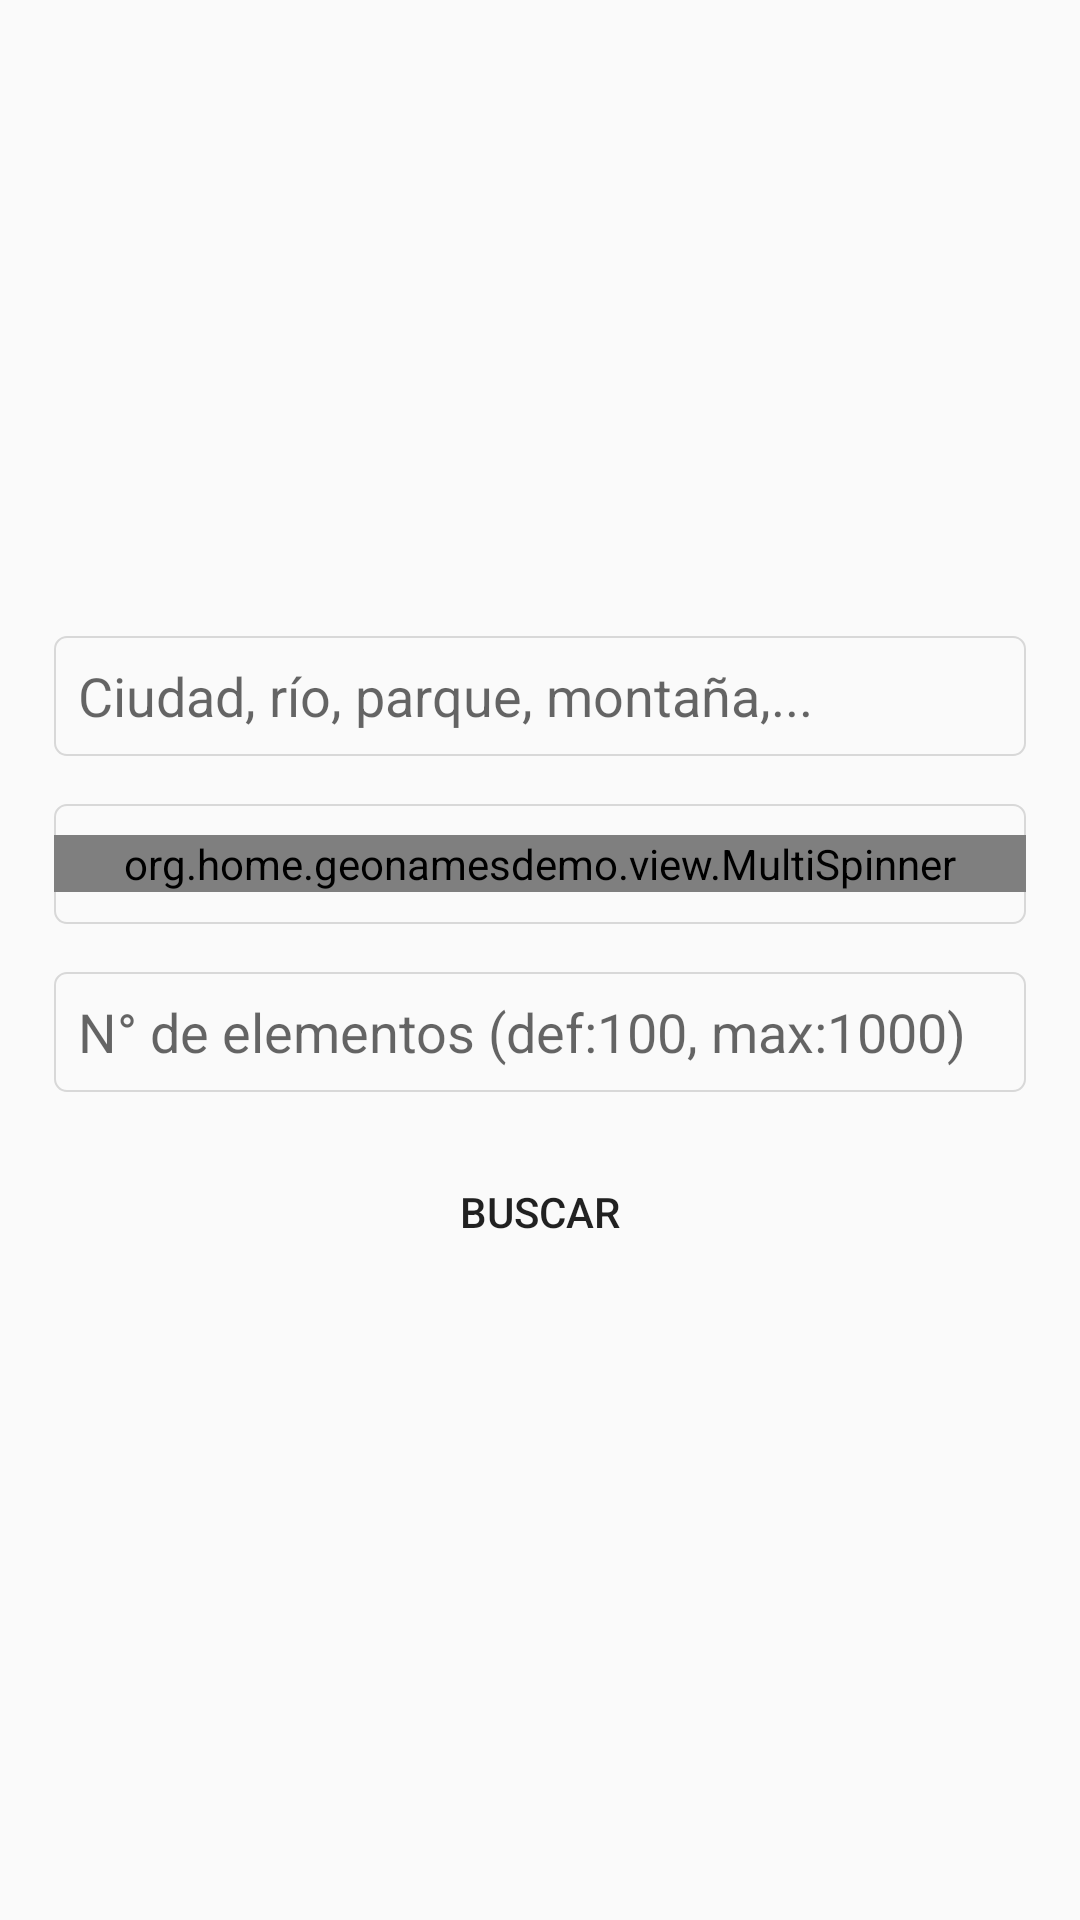

The Android layout XML behind this screen, and the referenced resources:
<!-- AndroidManifest.xml: application theme AppTheme -->
<!-- res/layout/activity_geoname.xml -->
<?xml version="1.0" encoding="utf-8"?>
<android.support.constraint.ConstraintLayout xmlns:android="http://schemas.android.com/apk/res/android"
    xmlns:app="http://schemas.android.com/apk/res-auto"
    xmlns:tools="http://schemas.android.com/tools"
    android:layout_width="match_parent"
    android:layout_height="match_parent"
    tools:context="org.home.geonamesdemo.BuscarLugarPorNombreActivity">

    <android.support.constraint.ConstraintLayout
        android:layout_width="match_parent"
        android:layout_height="match_parent"
        android:layout_margin="18dp"
        app:layout_behavior="@string/appbar_scrolling_view_behavior"
        tools:showIn="@layout/activity_geoname">

        <EditText
            android:id="@+id/etx_nombre"
            android:layout_width="match_parent"
            android:layout_height="40dp"
            android:background="@drawable/background_edittext_spinner"
            android:hint="@string/ciudad_rio_parque_montaña"
            android:imeOptions="actionDone"
            android:paddingLeft="8dp"
            android:paddingRight="8dp"
            android:paddingStart="8dp"
            app:layout_constraintBottom_toTopOf="@+id/rtl_multi"
            app:layout_constraintLeft_toLeftOf="parent"
            app:layout_constraintTop_toTopOf="parent"
            app:layout_constraintVertical_chainStyle="packed" />


        <RelativeLayout
            android:id="@+id/rtl_multi"
            android:layout_width="match_parent"
            android:layout_height="40dp"
            android:layout_marginTop="16dp"
            android:background="@drawable/background_edittext_spinner"
            android:focusableInTouchMode="true"
            app:layout_constraintBottom_toTopOf="@+id/max_rows"
            app:layout_constraintLeft_toLeftOf="parent"
            app:layout_constraintTop_toBottomOf="@+id/etx_nombre"
            app:layout_constraintVertical_chainStyle="packed">

            <org.home.geonamesdemo.view.MultiSpinner
                android:id="@+id/multi_spinner"
                android:layout_width="match_parent"
                android:layout_height="wrap_content"
                android:layout_centerInParent="true" />
        </RelativeLayout>

        <EditText
            android:id="@+id/max_rows"
            android:layout_width="match_parent"
            android:layout_height="40dp"
            android:layout_marginTop="16dp"
            android:background="@drawable/background_edittext_spinner"
            android:hint="@string/n_de_elementos_def_100_max_1000"
            android:inputType="number"
            android:paddingLeft="8dp"
            android:paddingRight="8dp"
            android:paddingStart="8dp"
            app:layout_constraintBottom_toTopOf="@+id/btn_buscar"
            app:layout_constraintLeft_toLeftOf="parent"
            app:layout_constraintTop_toBottomOf="@+id/rtl_multi"
            app:layout_constraintVertical_chainStyle="packed" />

        <Button
            android:id="@+id/btn_buscar"
            android:layout_width="match_parent"
            android:layout_height="wrap_content"
            android:layout_marginTop="16dp"
            android:background="@drawable/background_button"
            android:text="@string/buscar"
            app:layout_constraintBottom_toBottomOf="parent"
            app:layout_constraintLeft_toLeftOf="parent"
            app:layout_constraintTop_toBottomOf="@+id/max_rows"
            app:layout_constraintVertical_chainStyle="packed" />

    </android.support.constraint.ConstraintLayout>

</android.support.constraint.ConstraintLayout>
<!-- resources referenced by this layout -->
<resources>
  <!-- drawable background_button (drawable) -->
  <?xml version="1.0" encoding="utf-8"?>
  <selector xmlns:android="http://schemas.android.com/apk/res/android">
      <item android:drawable="@drawable/button_shape_focus" android:state_pressed="true" />
      <item android:drawable="@drawable/button_shape_focus" android:state_focused="true" />
      <item android:drawable="@drawable/button_shape_normal" />
  </selector>
  <!-- drawable background_edittext_spinner (drawable) -->
  <?xml version="1.0" encoding="utf-8"?>
  <selector
      xmlns:android="http://schemas.android.com/apk/res/android">
      <item android:drawable="@drawable/edittext_shape_focus"
          android:state_pressed="true" />
      <item android:drawable="@drawable/edittext_shape_focus"
          android:state_focused="true" />
      <item android:drawable="@drawable/edittext_shape_normal" />
  </selector>
  <string name="buscar">Buscar</string>
  <string name="n_de_elementos_def_100_max_1000">N° de elementos (def:100, max:1000)</string>
  <style name="AppTheme" parent="Theme.AppCompat.Light.DarkActionBar">
          
          <item name="colorPrimary">@color/primaryColor</item>
          <item name="colorPrimaryDark">@color/primaryDarkColor</item>
          <item name="colorAccent">@color/primaryLightColor</item>
      </style>
  <!-- drawable button_shape_focus (drawable) -->
  <?xml version="1.0" encoding="utf-8"?>
  <shape xmlns:android="http://schemas.android.com/apk/res/android"
      android:shape="rectangle">
      <solid android:color="@color/soft_green" />
  </shape>
  <!-- drawable edittext_shape_focus (drawable) -->
  <?xml version="1.0" encoding="utf-8"?>
  <shape xmlns:android="http://schemas.android.com/apk/res/android"
      android:shape="rectangle">
      <corners android:radius="4dp" />
      <stroke
          android:width="0.5dp"
          android:color="#2E9AFE" />
  </shape>
  <!-- drawable edittext_shape_normal (drawable) -->
  <?xml version="1.0" encoding="utf-8"?>
  <shape xmlns:android="http://schemas.android.com/apk/res/android"
      android:shape="rectangle">
      <corners android:radius="4dp" />
      <stroke
          android:width="0.5dp"
          android:color="#D8D8D8" />
  </shape>
  <color name="primaryColor">#388e3c</color>
  <color name="primaryDarkColor">#00600f</color>
  <color name="primaryLightColor">#6abf69</color>
  <color name="soft_green">#d8fca8</color>
</resources>
